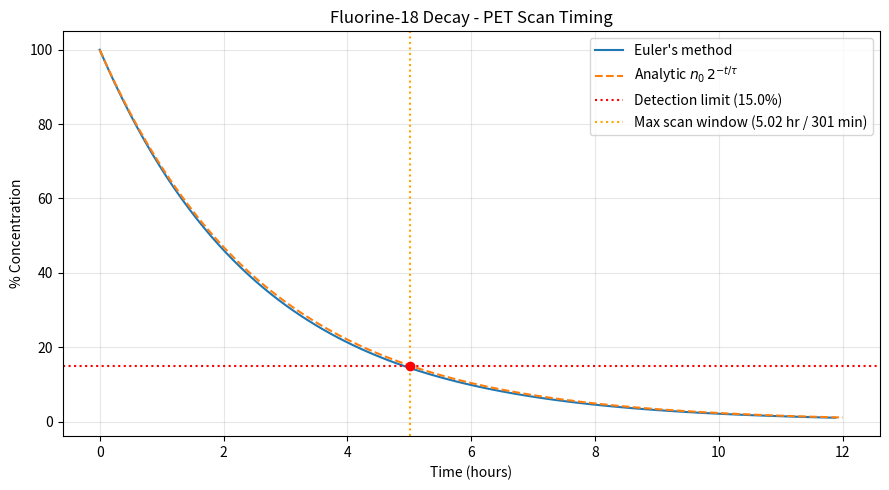

Python code for this plot:
"""fluorine18_decay.ipynb"""

# Cell 01 - Simulation parameters

%matplotlib inline

import matplotlib.pyplot as plt
import numpy as np
import pandas as pd

tf = 12  # final time (hours)
ts = 100  # number of time steps
dt = tf / ts  # time step size (0.12 hours = 7.2 minutes)

t = np.zeros(ts)  # Array for time (hours)
n = np.zeros(ts)  # Array for concentration (percentage)

n[0] = 100  # initial concentration (100%)
tau = 1.833  # half-life of F-18 (hours)

print(f"{tf=:,}  {ts=:,}  {dt=:.2f}")

# Cell 02 - Euler forward integration of the F-18 decay equation

decay_const = np.log(2) / tau  # lambda = ln(2) / half-life

for i in range(ts - 1):
    t[i + 1] = t[i] + dt
    n[i + 1] = n[i] - decay_const * n[i] * dt

pd.DataFrame({"t": t[:5], "n": n[:5]})

# Cell 03 - Plot decay curve and compute maximum scan window

n_min_pct = 15.0  # detection limit (%)
t_max = -tau * np.log(n_min_pct / 100) / np.log(2)  # hours

print(f"Detection limit      : {n_min_pct}% of original F-18")
print(f"Half-lives elapsed   : {t_max / tau:.2f}")
print(f"Maximum scan window  : {t_max:.2f} hours ({t_max * 60:.0f} minutes)")

t_exact = np.linspace(0, tf, 500)
n_exact = 100 * 2 ** (-t_exact / tau)

plt.figure("fluorine18_decay", figsize=(9, 5))
plt.plot(t, n, label="Euler's method")
plt.plot(t_exact, n_exact, "--", label=r"Analytic $n_0\,2^{-t/\tau}$")
plt.axhline(
    n_min_pct, color="red", linestyle=":", label=f"Detection limit ({n_min_pct}%)"
)
plt.axvline(
    t_max,
    color="orange",
    linestyle=":",
    label=f"Max scan window ({t_max:.2f} hr / {t_max * 60:.0f} min)",
)
plt.scatter([t_max], [n_min_pct], color="red", zorder=5)
plt.title("Fluorine-18 Decay - PET Scan Timing")
plt.xlabel("Time (hours)")
plt.ylabel("% Concentration")
plt.legend()
plt.grid(True, alpha=0.3)
plt.tight_layout()
plt.show()
